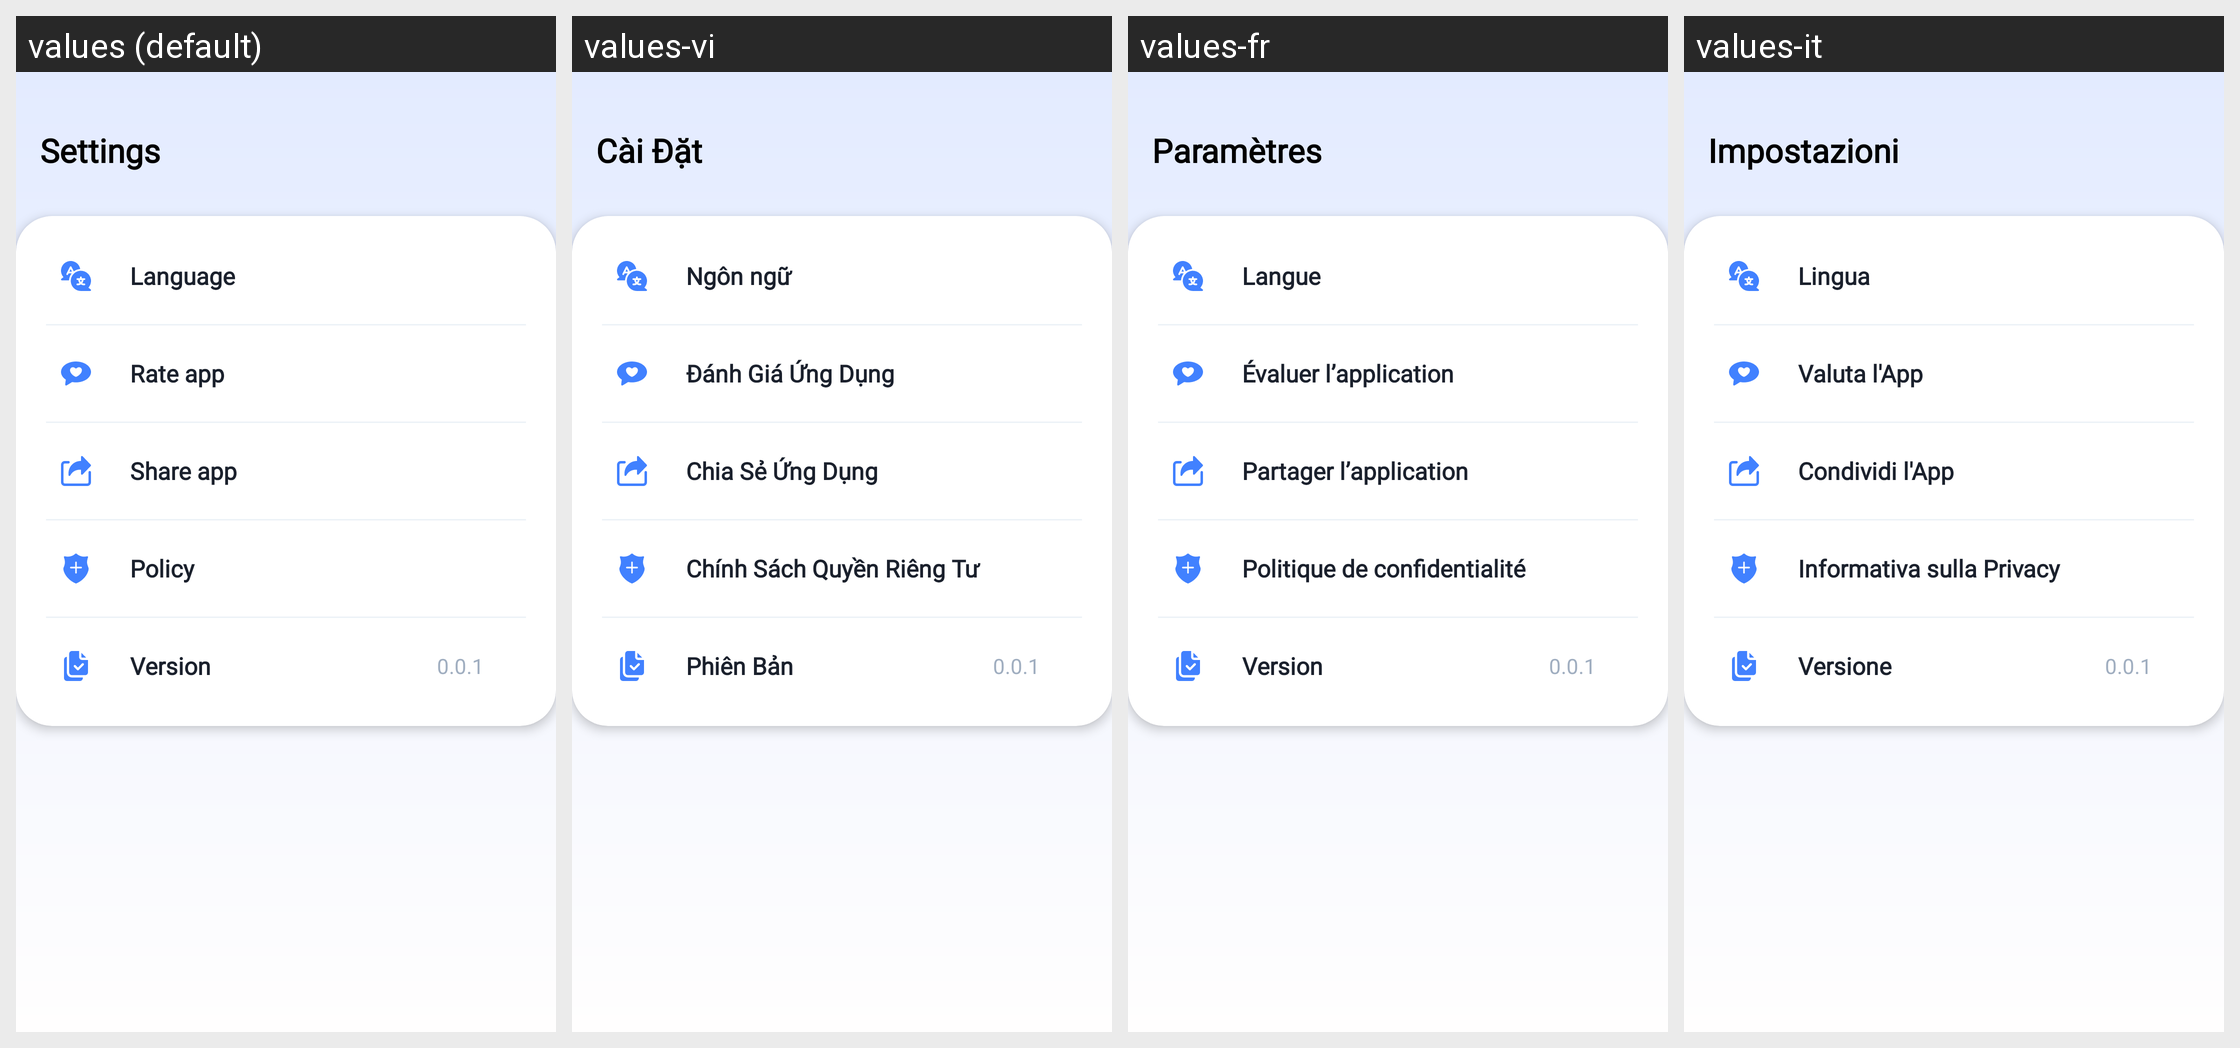

Translations of the strings shown on this Android screen, per locale in the grid:
Android screen res/layout/activity_settings.xml rendered under 4 locales, left to right: values (default), values-vi, values-fr, values-it. Device: Nexus 5 (rendered at 1080×1920; each locale shown at half size, 540×960, under a caption strip naming it); theme Theme.SpeakerCleanerRemoveWater.
Other locales in the repository, not shown: values-ar, values-de, values-es, values-hi, values-id, values-in, values-ja, values-pt, values-ru, values-th, values-tr, values-ur.
Strings drawn on this screen, with the default value and each locale's value (text and hints the layout hard-codes, and strings that could not be matched under every locale, appear in the picture but are not listed):

title_settings
  values: Settings
  values-vi: Cài Đặt
  values-fr: Paramètres
  values-it: Impostazioni

language
  values: Language
  values-vi: Ngôn ngữ
  values-fr: Langue
  values-it: Lingua

menu_rate_app
  values: Rate app
  values-vi: Đánh Giá Ứng Dụng
  values-fr: Évaluer l’application
  values-it: Valuta l'App

menu_share_app
  values: Share app
  values-vi: Chia Sẻ Ứng Dụng
  values-fr: Partager l’application
  values-it: Condividi l'App

menu_policy
  values: Policy
  values-vi: Chính Sách Quyền Riêng Tư
  values-fr: Politique de confidentialité
  values-it: Informativa sulla Privacy

menu_version
  values: Version
  values-vi: Phiên Bản
  values-fr: Version
  values-it: Versione
